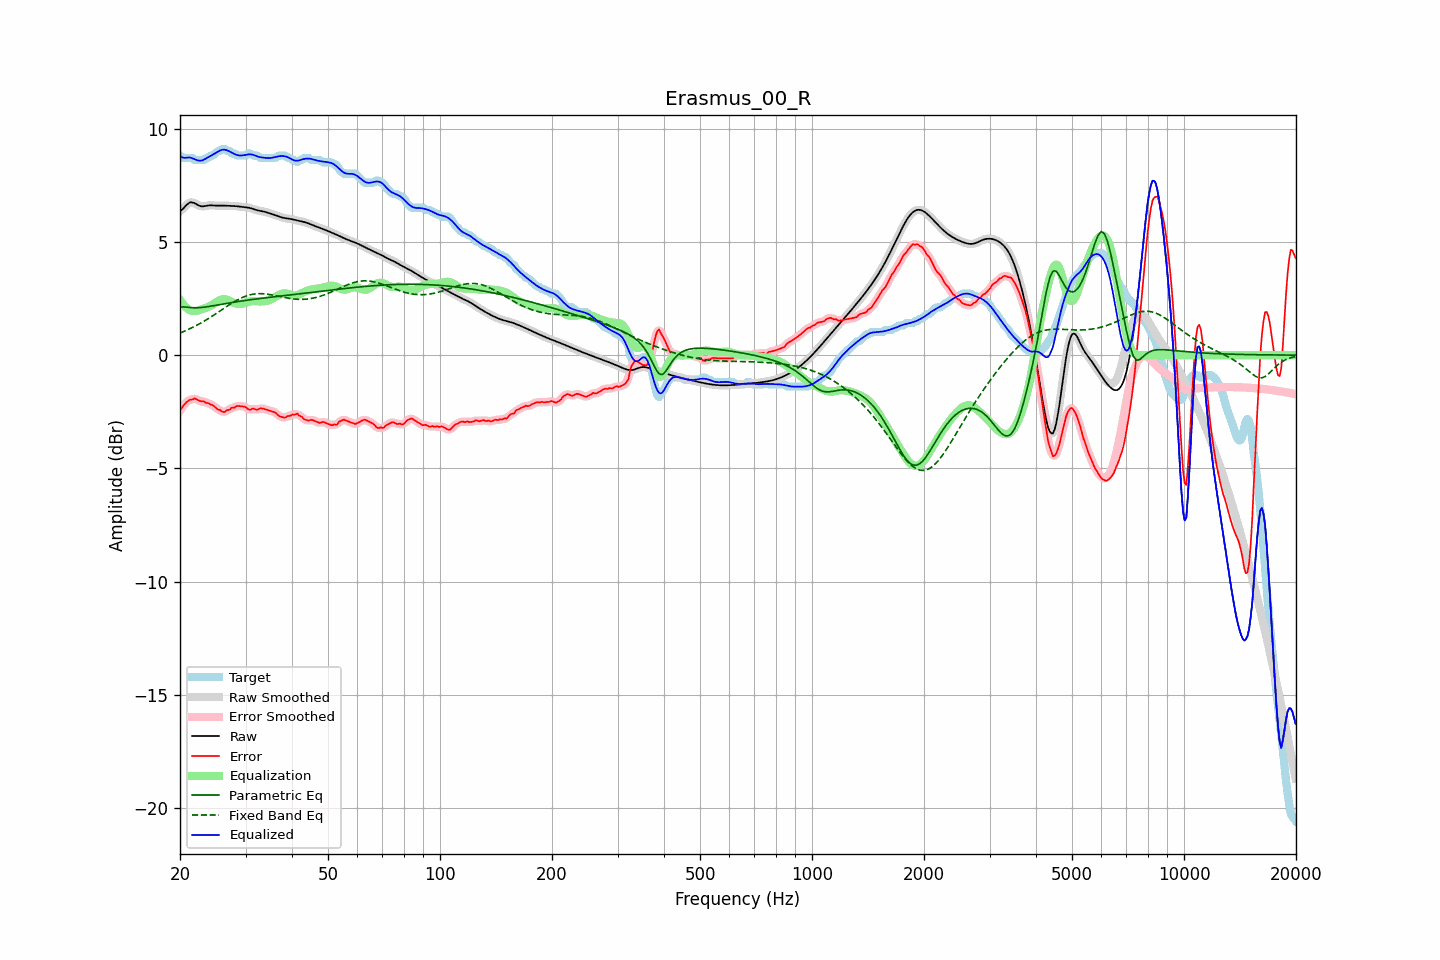

Data behind this chart, as committed beside it:
frequency, raw, error, smoothed, error_smoothed, equalization, parametric_eq, fixed_band_eq, equalized_raw, equalized_smoothed, target
20.00, 6.36, -2.45, 6.35, -2.45, 2.44, 2.11, 0.98, 8.81, 8.80, 8.81
20.20, 6.41, -2.35, 6.42, -2.34, 2.34, 2.12, 1.01, 8.75, 8.76, 8.76
20.40, 6.47, -2.24, 6.49, -2.25, 2.24, 2.13, 1.04, 8.72, 8.73, 8.71
20.61, 6.55, -2.16, 6.55, -2.16, 2.16, 2.13, 1.07, 8.71, 8.71, 8.71
20.81, 6.63, -2.09, 6.63, -2.08, 2.09, 2.12, 1.10, 8.72, 8.72, 8.71
21.02, 6.69, -2.02, 6.69, -2.02, 2.04, 2.11, 1.13, 8.73, 8.73, 8.71
21.23, 6.74, -1.98, 6.73, -1.99, 1.99, 2.10, 1.16, 8.73, 8.72, 8.71
21.44, 6.75, -1.96, 6.75, -1.96, 1.96, 2.10, 1.20, 8.71, 8.71, 8.71
21.66, 6.74, -1.96, 6.74, -1.94, 1.95, 2.09, 1.23, 8.68, 8.69, 8.69
21.87, 6.71, -1.91, 6.71, -1.93, 1.95, 2.09, 1.27, 8.66, 8.66, 8.62
22.09, 6.67, -1.94, 6.67, -1.94, 1.95, 2.09, 1.30, 8.63, 8.63, 8.61
22.31, 6.63, -1.98, 6.63, -1.97, 1.97, 2.09, 1.34, 8.60, 8.60, 8.61
22.54, 6.60, -2.01, 6.60, -2.01, 1.99, 2.10, 1.38, 8.59, 8.59, 8.61
22.76, 6.58, -2.04, 6.58, -2.03, 2.01, 2.10, 1.42, 8.59, 8.59, 8.61
22.99, 6.57, -2.04, 6.57, -2.05, 2.04, 2.11, 1.46, 8.61, 8.61, 8.61
23.22, 6.58, -2.04, 6.58, -2.06, 2.06, 2.12, 1.50, 8.64, 8.64, 8.62
23.45, 6.59, -2.11, 6.59, -2.08, 2.09, 2.13, 1.54, 8.68, 8.68, 8.70
23.69, 6.60, -2.11, 6.60, -2.11, 2.11, 2.14, 1.59, 8.72, 8.72, 8.71
23.92, 6.61, -2.13, 6.61, -2.14, 2.14, 2.15, 1.63, 8.76, 8.76, 8.74
24.16, 6.62, -2.19, 6.62, -2.17, 2.18, 2.16, 1.68, 8.80, 8.79, 8.80
24.40, 6.62, -2.20, 6.62, -2.20, 2.22, 2.17, 1.72, 8.84, 8.83, 8.81
24.65, 6.61, -2.24, 6.61, -2.25, 2.26, 2.19, 1.77, 8.88, 8.88, 8.85
24.89, 6.61, -2.31, 6.61, -2.31, 2.31, 2.20, 1.81, 8.92, 8.92, 8.91
25.14, 6.60, -2.37, 6.60, -2.36, 2.36, 2.21, 1.86, 8.96, 8.96, 8.97
25.39, 6.60, -2.41, 6.60, -2.41, 2.40, 2.22, 1.91, 9.00, 9.01, 9.01
25.65, 6.60, -2.42, 6.60, -2.45, 2.44, 2.24, 1.96, 9.04, 9.04, 9.03
25.91, 6.60, -2.49, 6.60, -2.48, 2.46, 2.25, 2.00, 9.07, 9.06, 9.09
26.16, 6.60, -2.51, 6.60, -2.50, 2.47, 2.26, 2.05, 9.08, 9.08, 9.11
26.43, 6.60, -2.50, 6.60, -2.49, 2.47, 2.27, 2.10, 9.07, 9.07, 9.11
26.69, 6.60, -2.44, 6.60, -2.46, 2.45, 2.29, 2.15, 9.05, 9.05, 9.04
26.96, 6.60, -2.42, 6.60, -2.42, 2.43, 2.30, 2.19, 9.02, 9.02, 9.01
27.23, 6.59, -2.41, 6.59, -2.38, 2.40, 2.31, 2.24, 8.99, 8.99, 9.00
27.50, 6.59, -2.32, 6.59, -2.36, 2.36, 2.32, 2.28, 8.95, 8.95, 8.91
27.77, 6.59, -2.33, 6.59, -2.32, 2.33, 2.33, 2.33, 8.91, 8.91, 8.91
28.05, 6.58, -2.32, 6.58, -2.29, 2.29, 2.34, 2.37, 8.88, 8.88, 8.90
28.33, 6.58, -2.25, 6.58, -2.27, 2.27, 2.36, 2.41, 8.85, 8.85, 8.83
28.62, 6.57, -2.24, 6.57, -2.25, 2.26, 2.37, 2.45, 8.83, 8.83, 8.81
28.90, 6.56, -2.25, 6.56, -2.24, 2.26, 2.38, 2.49, 8.82, 8.82, 8.81
29.19, 6.55, -2.26, 6.55, -2.26, 2.26, 2.39, 2.52, 8.82, 8.82, 8.81
29.48, 6.54, -2.27, 6.55, -2.26, 2.28, 2.40, 2.55, 8.82, 8.82, 8.81
29.78, 6.54, -2.28, 6.54, -2.28, 2.30, 2.41, 2.58, 8.83, 8.83, 8.81
30.08, 6.53, -2.30, 6.53, -2.32, 2.32, 2.42, 2.61, 8.85, 8.85, 8.83
30.38, 6.52, -2.37, 6.52, -2.36, 2.34, 2.43, 2.63, 8.86, 8.86, 8.89
30.68, 6.51, -2.40, 6.51, -2.39, 2.36, 2.44, 2.65, 8.87, 8.87, 8.91
30.99, 6.49, -2.41, 6.49, -2.40, 2.38, 2.45, 2.67, 8.87, 8.87, 8.90
31.30, 6.47, -2.37, 6.47, -2.38, 2.39, 2.46, 2.69, 8.85, 8.85, 8.83
31.61, 6.44, -2.37, 6.44, -2.38, 2.39, 2.47, 2.70, 8.83, 8.83, 8.81
31.93, 6.42, -2.39, 6.42, -2.39, 2.39, 2.48, 2.71, 8.81, 8.81, 8.81
32.24, 6.40, -2.41, 6.40, -2.39, 2.38, 2.49, 2.71, 8.78, 8.78, 8.81
32.57, 6.38, -2.38, 6.38, -2.38, 2.37, 2.49, 2.72, 8.76, 8.76, 8.76
32.89, 6.37, -2.34, 6.37, -2.36, 2.37, 2.50, 2.72, 8.74, 8.74, 8.71
33.22, 6.36, -2.36, 6.36, -2.35, 2.37, 2.51, 2.71, 8.73, 8.73, 8.71
33.55, 6.34, -2.37, 6.34, -2.37, 2.38, 2.52, 2.71, 8.72, 8.72, 8.71
33.89, 6.33, -2.39, 6.32, -2.39, 2.39, 2.53, 2.70, 8.71, 8.71, 8.71
34.23, 6.30, -2.41, 6.30, -2.41, 2.40, 2.54, 2.70, 8.71, 8.71, 8.71
34.57, 6.28, -2.43, 6.28, -2.43, 2.42, 2.55, 2.69, 8.70, 8.70, 8.71
34.92, 6.26, -2.46, 6.26, -2.46, 2.45, 2.56, 2.67, 8.70, 8.70, 8.71
35.27, 6.23, -2.48, 6.23, -2.48, 2.48, 2.56, 2.66, 8.71, 8.71, 8.71
35.62, 6.21, -2.50, 6.21, -2.50, 2.52, 2.57, 2.65, 8.73, 8.73, 8.71
35.97, 6.19, -2.52, 6.19, -2.53, 2.56, 2.58, 2.63, 8.75, 8.75, 8.71
... 635 more rows
